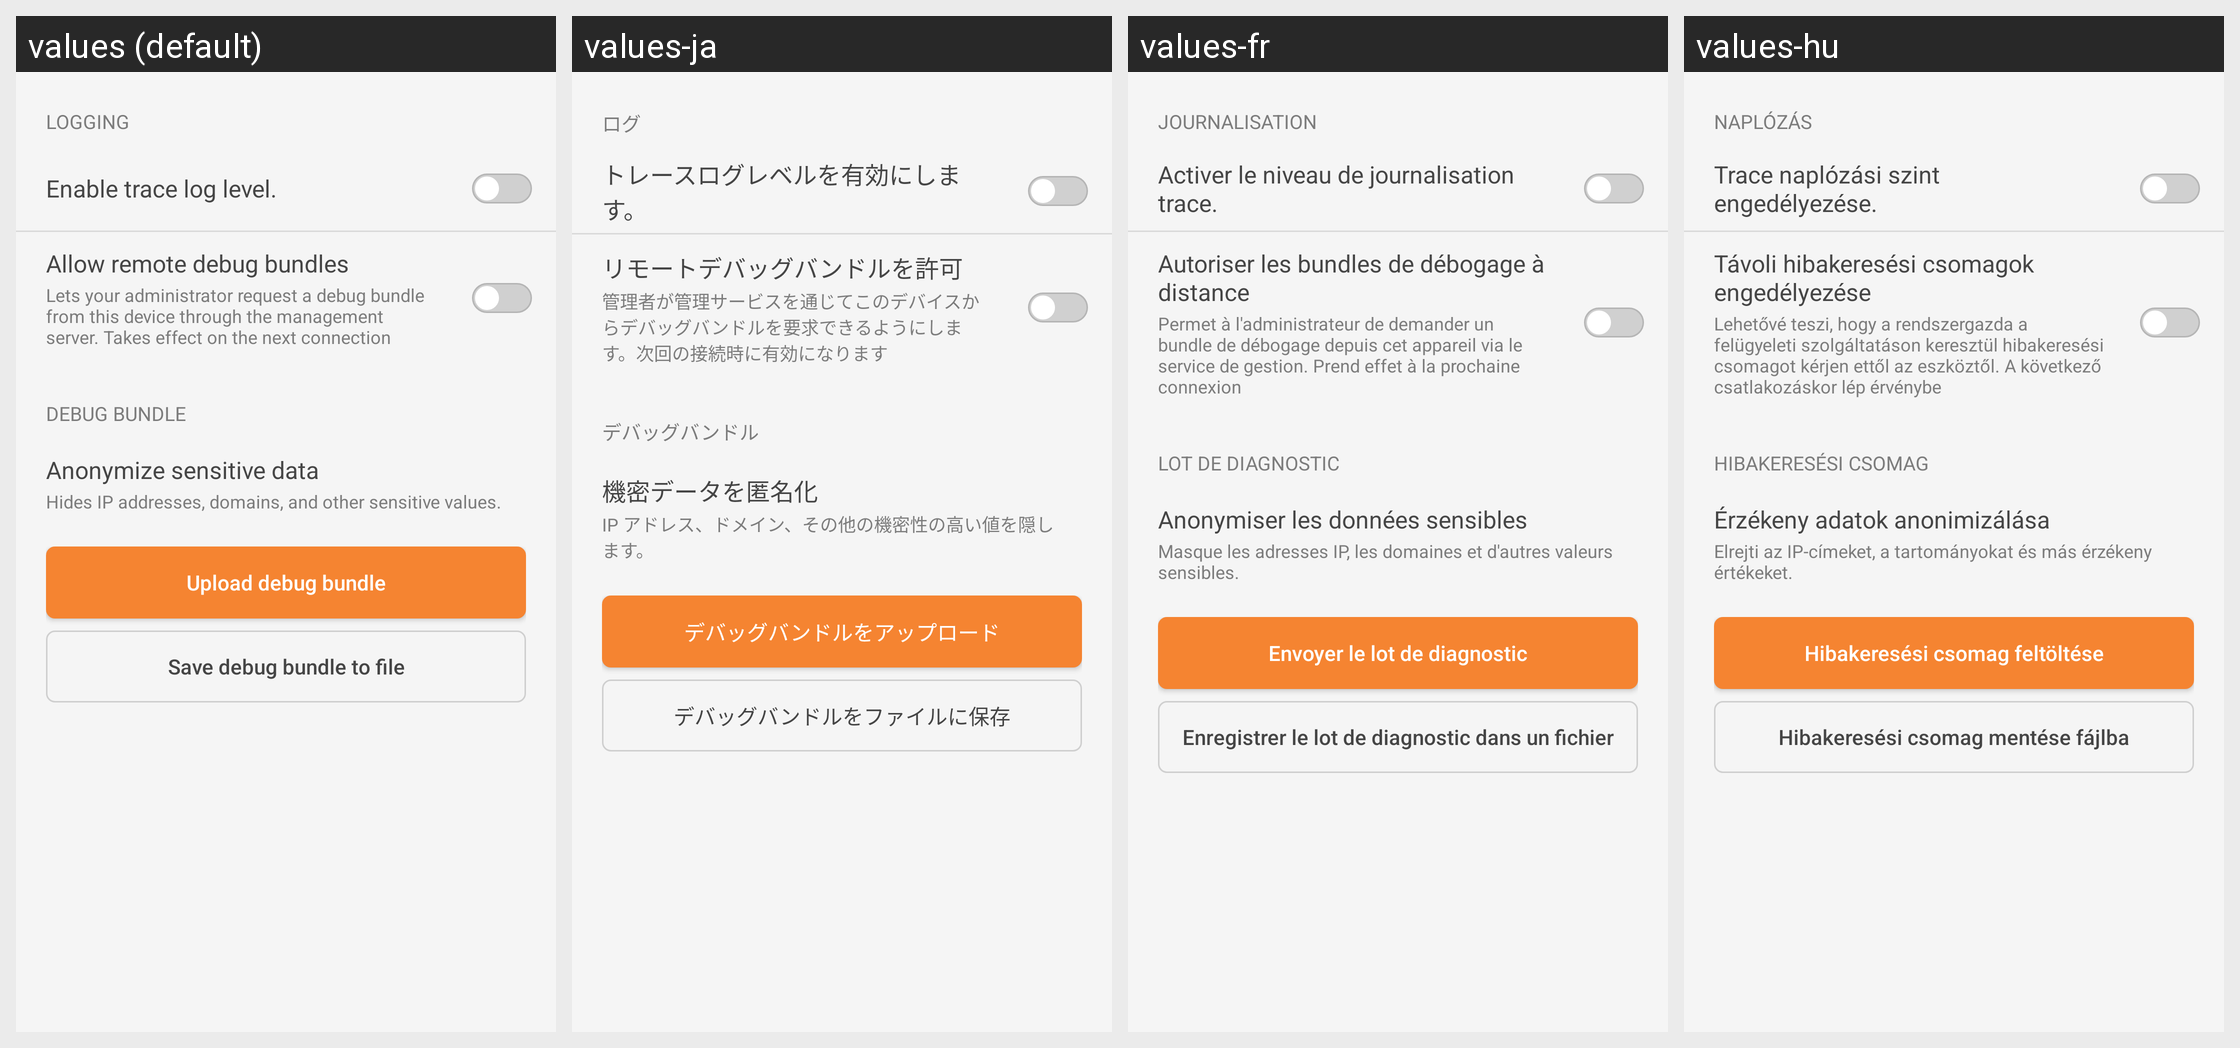

Translations of the strings shown on this Android screen, per locale in the grid:
Android screen res/layout/fragment_troubleshoot.xml rendered under 4 locales, left to right: values (default), values-ja, values-fr, values-hu. Device: Nexus 5 (rendered at 1080×1920; each locale shown at half size, 540×960, under a caption strip naming it); theme Theme.NetBird.
Other locales in the repository, not shown: values-de, values-es, values-it, values-pt, values-ru, values-uk, values-zh-rCN.
Strings drawn on this screen, with the default value and each locale's value (text and hints the layout hard-codes, and strings that could not be matched under every locale, appear in the picture but are not listed):

troubleshoot_section_logging
  values: Logging
  values-ja: ログ
  values-fr: Journalisation
  values-hu: Naplózás

advanced_tracelog
  values: Enable trace log level.
  values-ja: トレースログレベルを有効にします。
  values-fr: Activer le niveau de journalisation trace.
  values-hu: Trace naplózási szint engedélyezése.

troubleshoot_allow_remote_jobs
  values: Allow remote debug bundles
  values-ja: リモートデバッグバンドルを許可
  values-fr: Autoriser les bundles de débogage à distance
  values-hu: Távoli hibakeresési csomagok engedélyezése

troubleshoot_allow_remote_jobs_desc
  values: Lets your administrator request a debug bundle from this device through the management server. Takes effect on the next connection
  values-ja: 管理者が管理サービスを通じてこのデバイスからデバッグバンドルを要求できるようにします。次回の接続時に有効になります
  values-fr: Permet à l'administrateur de demander un bundle de débogage depuis cet appareil via le service de gestion. Prend effet à la prochaine connexion
  values-hu: Lehetővé teszi, hogy a rendszergazda a felügyeleti szolgáltatáson keresztül hibakeresési csomagot kérjen ettől az eszköztől. A következő csatlakozáskor lép érvénybe

troubleshoot_section_debug_bundle
  values: Debug bundle
  values-ja: デバッグバンドル
  values-fr: Lot de diagnostic
  values-hu: Hibakeresési csomag

troubleshoot_anonymize
  values: Anonymize sensitive data
  values-ja: 機密データを匿名化
  values-fr: Anonymiser les données sensibles
  values-hu: Érzékeny adatok anonimizálása

troubleshoot_anonymize_desc
  values: Hides IP addresses, domains, and other sensitive values.
  values-ja: IP アドレス、ドメイン、その他の機密性の高い値を隠します。
  values-fr: Masque les adresses IP, les domaines et d'autres valeurs sensibles.
  values-hu: Elrejti az IP-címeket, a tartományokat és más érzékeny értékeket.

troubleshoot_debug_bundle
  values: Upload debug bundle
  values-ja: デバッグバンドルをアップロード
  values-fr: Envoyer le lot de diagnostic
  values-hu: Hibakeresési csomag feltöltése

troubleshoot_debug_bundle_file
  values: Save debug bundle to file
  values-ja: デバッグバンドルをファイルに保存
  values-fr: Enregistrer le lot de diagnostic dans un fichier
  values-hu: Hibakeresési csomag mentése fájlba
